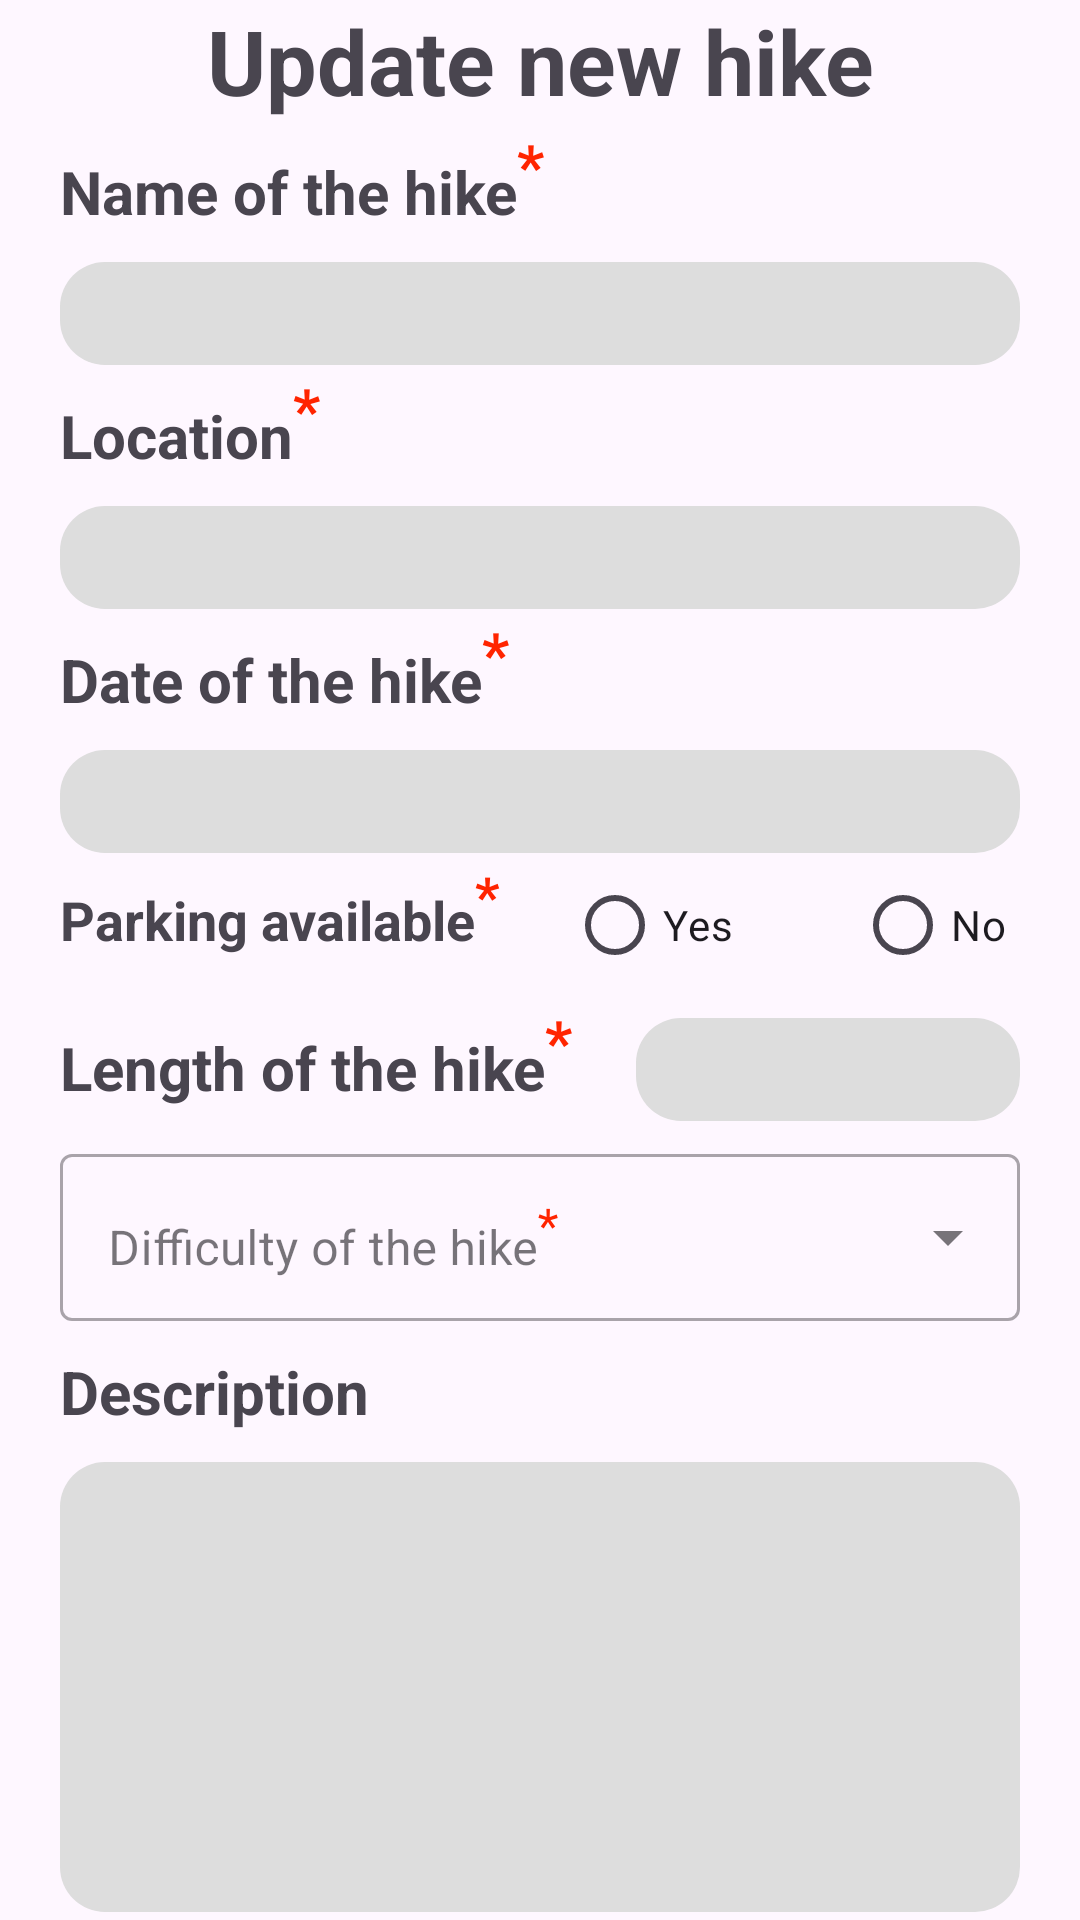

This screen was rendered from an Android layout file. Write that file and the resources it references.
<!-- AndroidManifest.xml: application theme Theme.Coursework -->
<!-- res/layout/fragment_update.xml -->
<?xml version="1.0" encoding="utf-8"?>
<FrameLayout xmlns:android="http://schemas.android.com/apk/res/android"
    xmlns:tools="http://schemas.android.com/tools"
    android:layout_width="match_parent"
    android:layout_height="match_parent"
    xmlns:app="http://schemas.android.com/apk/res-auto"
    tools:context=".AddFragment">
    <LinearLayout
        android:layout_width="match_parent"
        android:layout_height="match_parent"
        android:orientation="vertical"
        android:layout_marginHorizontal="20dp">
        <TextView
            android:layout_width="match_parent"
            android:layout_height="wrap_content"
            android:textAlignment="center"
            android:text="Update new hike"
            android:textSize="30dp"
            android:textStyle="bold"/>
        <TextView
            android:layout_width="match_parent"
            android:layout_height="wrap_content"
            android:paddingVertical="10dp"
            android:textAlignment="textStart"
            android:text="@string/name_hike"
            android:textSize="20dp"
            android:textStyle="bold"/>

        <EditText
            android:id="@+id/update_name_hikeCard"
            android:layout_width="match_parent"
            android:layout_height="wrap_content"
            android:background="@drawable/input_data"
            android:padding="5dp" />

        <TextView
            android:layout_width="match_parent"
            android:layout_height="wrap_content"
            android:paddingVertical="10dp"
            android:textAlignment="textStart"
            android:text="@string/location_hike"
            android:textSize="20dp"
            android:textStyle="bold"/>
        <EditText
            android:id="@+id/update_name_locationCard"
            android:layout_width="match_parent"
            android:layout_height="wrap_content"
            android:background="@drawable/input_data"
            android:padding="5dp"/>
        <TextView
            android:layout_width="match_parent"
            android:layout_height="wrap_content"
            android:paddingVertical="10dp"
            android:textAlignment="textStart"
            android:text="@string/date_hike"
            android:textSize="20dp"
            android:textStyle="bold"/>
        <EditText
            android:id="@+id/update_date_hikeCard"
            android:layout_width="match_parent"
            android:layout_height="wrap_content"
            android:background="@drawable/input_data"
            android:padding="5dp"/>
        <LinearLayout
            android:layout_width="match_parent"
            android:layout_height="wrap_content"
            android:orientation="horizontal">

            <TextView
                android:layout_width="169dp"
                android:layout_height="wrap_content"
                android:paddingVertical="10dp"
                android:text="@string/parking_hike"
                android:textAlignment="textStart"
                android:textSize="18dp"
                android:textStyle="bold" />

            <RadioGroup
                android:layout_width="match_parent"
                android:layout_height="wrap_content">
                <LinearLayout
                    android:layout_width="wrap_content"
                    android:layout_height="wrap_content"
                    android:orientation="horizontal">

                    <RadioButton
                        android:id="@+id/update_radioYes"
                        android:layout_width="96dp"
                        android:layout_height="wrap_content"
                        android:text="Yes" />

                    <RadioButton
                        android:id="@+id/update_radioNo"
                        android:layout_width="92dp"
                        android:layout_height="wrap_content"
                        android:text="No" />
                </LinearLayout>
            </RadioGroup>
        </LinearLayout>
        <LinearLayout
            android:layout_width="match_parent"
            android:layout_height="wrap_content"
            android:orientation="horizontal">

            <TextView
                android:layout_width="192dp"
                android:layout_height="wrap_content"
                android:paddingVertical="10dp"
                android:text="@string/length_hike"
                android:textAlignment="textStart"
                android:textSize="20dp"
                android:textStyle="bold" />

            <EditText
                android:id="@+id/update_length_hikeCard"
                android:layout_width="match_parent"
                android:layout_height="wrap_content"
                android:background="@drawable/input_data"
                android:padding="5dp" />

        </LinearLayout>
        <com.google.android.material.textfield.TextInputLayout
            style="@style/Widget.MaterialComponents.TextInputLayout.OutlinedBox.ExposedDropdownMenu"
            android:layout_width="match_parent"
            android:layout_height="wrap_content"
            android:hint="@string/level_hike"
            app:hintTextColor="@color/black">

            <AutoCompleteTextView
                android:id="@+id/update_level_hike"
                android:layout_width="match_parent"
                android:layout_height="match_parent"
                android:inputType="none" />

        </com.google.android.material.textfield.TextInputLayout>
        <TextView
            android:layout_width="match_parent"
            android:layout_height="wrap_content"
            android:paddingVertical="10dp"
            android:textAlignment="textStart"
            android:text="Description"
            android:textSize="20dp"
            android:textStyle="bold"/>
        <EditText
            android:id="@+id/update_description_hikeCard"
            android:layout_width="match_parent"
            android:layout_height="150dp"
            android:background="@drawable/input_data"
            android:padding="5dp"/>
<LinearLayout
    android:layout_width="match_parent"
    android:layout_height="wrap_content">

    <Button
        android:id="@+id/update_addDetailsBtn"
        android:layout_width="wrap_content"
        android:layout_height="wrap_content"
        android:text="Update" />

    <Button
        android:id="@+id/update_backDetailsBtn"
        android:layout_width="wrap_content"
        android:layout_height="wrap_content"
        android:text="Back" />
</LinearLayout>

    </LinearLayout>

</FrameLayout>
<!-- resources referenced by this layout -->
<resources>
  <color name="black">#FF000000</color>
  <!-- drawable input_data (drawable) -->
  <?xml version="1.0" encoding="utf-8"?>
  <selector xmlns:android="http://schemas.android.com/apk/res/android">
      <item>
          <shape android:shape="rectangle">
              <solid android:color="#dddddd"/>
              <corners android:radius="15dp"/>
          </shape>
      </item>
  </selector>
  <string name="date_hike">Date of the hike<font color="#ff2400" textSize="15"><sup>*</sup></font></string>
  <string name="length_hike">Length of the hike<font color="#ff2400" textSize="15"><sup>*</sup></font></string>
  <string name="level_hike">Difficulty of the hike<font color="#ff2400" textSize="15"><sup>*</sup></font></string>
  <string name="location_hike">Location<font color="#ff2400" textSize="15"><sup>*</sup></font></string>
  <string name="name_hike">Name of the hike<font color="#ff2400" textSize="15"><sup>*</sup></font></string>
  <string name="parking_hike">Parking available<font color="#ff2400" textSize="15"><sup>*</sup></font></string>
  <style name="Theme.Coursework" parent="Base.Theme.Coursework" />
  <style name="Base.Theme.Coursework" parent="Theme.Material3.DayNight.NoActionBar">
           <item name="colorPrimary">@color/colorPrimary</item>
      </style>
  <color name="colorPrimary">#f2ced8</color>
</resources>
